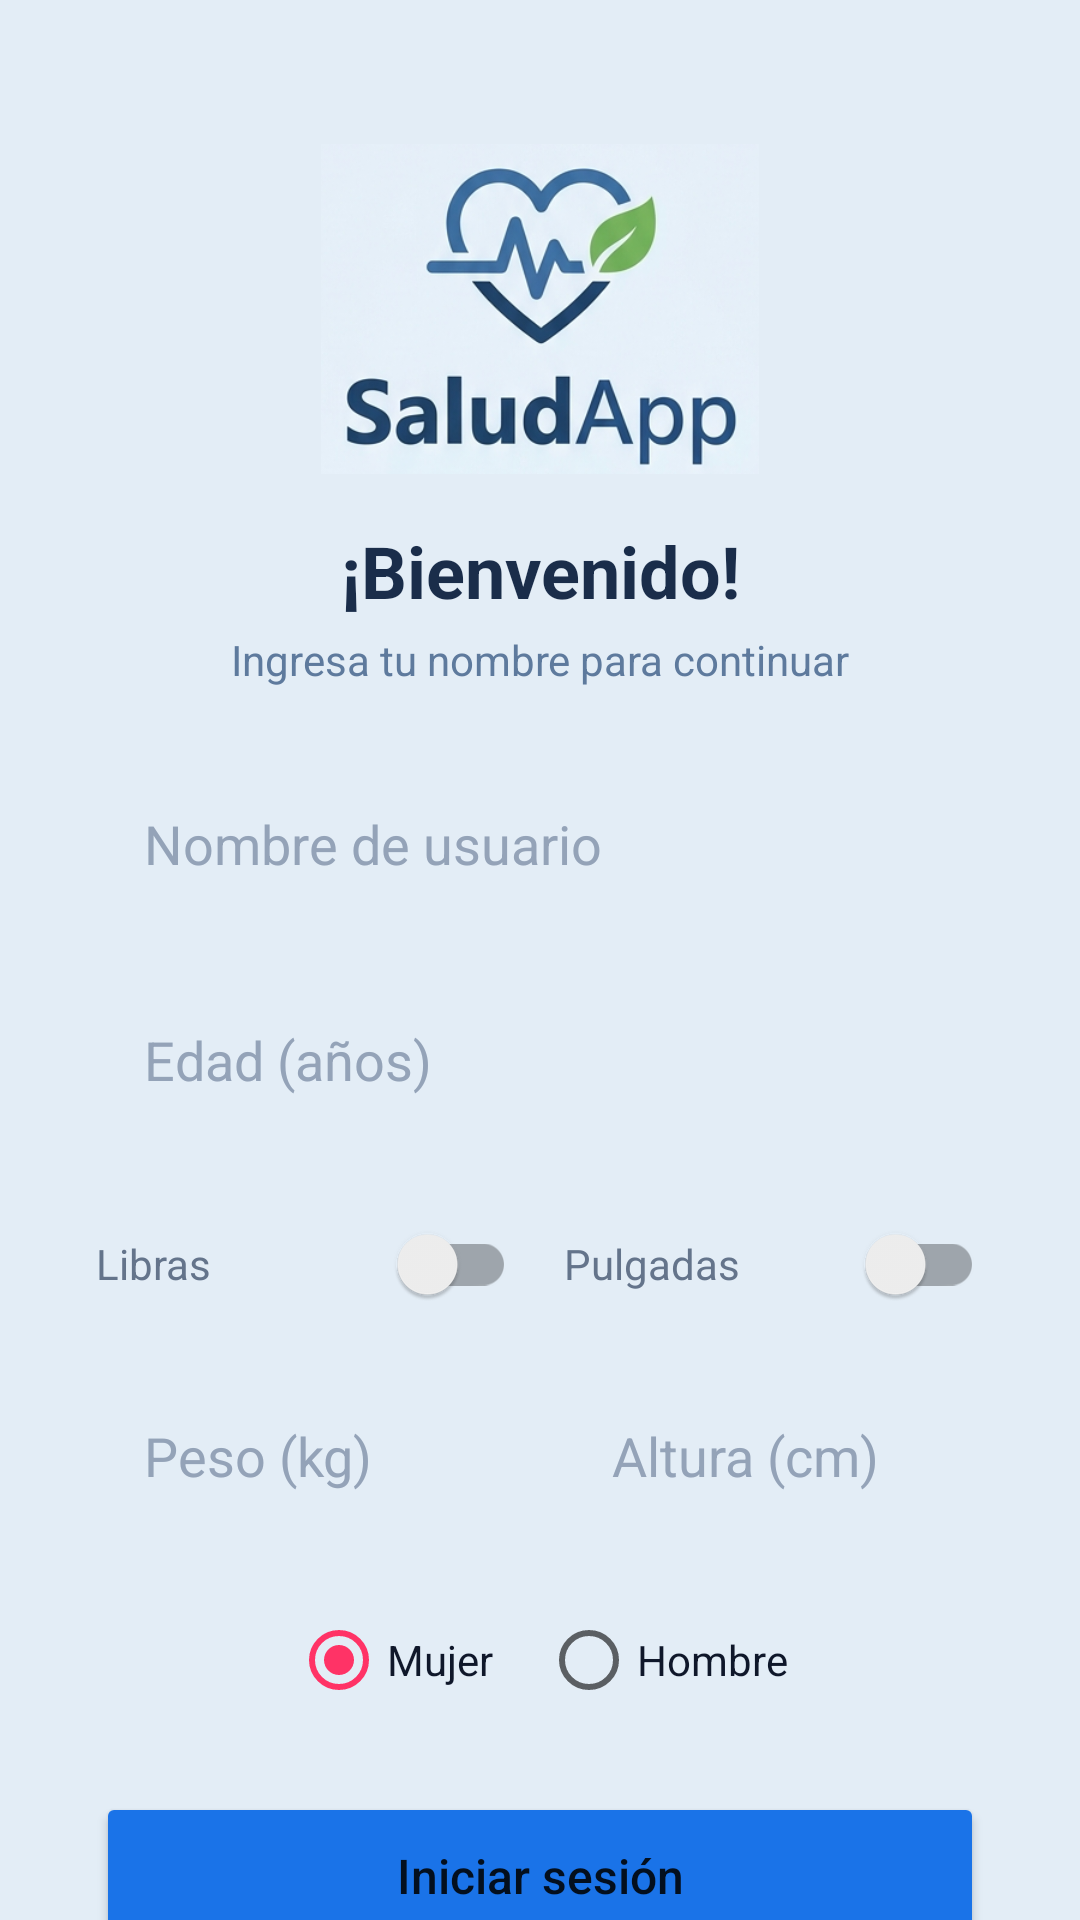

Android layout source for this screen:
<!-- AndroidManifest.xml: application theme Theme.Salud_App -->
<!-- res/layout/activity_login.xml -->
<?xml version="1.0" encoding="utf-8"?>
<androidx.constraintlayout.widget.ConstraintLayout xmlns:android="http://schemas.android.com/apk/res/android"
    xmlns:app="http://schemas.android.com/apk/res-auto"
    xmlns:tools="http://schemas.android.com/tools"
    android:layout_width="match_parent"
    android:layout_height="match_parent"
    android:background="#E3EDF6"
    tools:context=".LoginActivity">

    <ImageView
        android:id="@+id/ivLogoLogin"
        android:layout_width="0dp"
        android:layout_height="110dp"
        android:layout_marginTop="48dp"
        android:scaleType="centerInside"
        app:layout_constraintEnd_toEndOf="parent"
        app:layout_constraintStart_toStartOf="parent"
        app:layout_constraintTop_toTopOf="parent"
        app:srcCompat="@drawable/saludalogo" />

    <TextView
        android:id="@+id/tvBienvenida"
        android:layout_width="wrap_content"
        android:layout_height="wrap_content"
        android:layout_marginTop="16dp"
        android:text="¡Bienvenido!"
        android:textColor="#1A2D4A"
        android:textSize="24sp"
        android:textStyle="bold"
        app:layout_constraintEnd_toEndOf="parent"
        app:layout_constraintStart_toStartOf="parent"
        app:layout_constraintTop_toBottomOf="@id/ivLogoLogin" />

    <TextView
        android:id="@+id/tvSubBienvenida"
        android:layout_width="wrap_content"
        android:layout_height="wrap_content"
        android:layout_marginTop="4dp"
        android:text="Ingresa tu nombre para continuar"
        android:textColor="#5E7A9D"
        android:textSize="14sp"
        app:layout_constraintEnd_toEndOf="parent"
        app:layout_constraintStart_toStartOf="parent"
        app:layout_constraintTop_toBottomOf="@id/tvBienvenida" />

    <EditText
        android:id="@+id/etNombreUsuario"
        android:layout_width="0dp"
        android:layout_height="56dp"
        android:layout_marginStart="32dp"
        android:layout_marginTop="24dp"
        android:layout_marginEnd="32dp"
        android:background="@drawable/rounded_edittext"
        android:hint="Nombre de usuario"
        android:textColorHint="#94A3B8"
        android:textColor="#0F172A"
        android:inputType="textPersonName"
        android:paddingStart="16dp"
        android:paddingEnd="16dp"
        android:autofillHints="username"
        android:importantForAutofill="yes"
        app:layout_constraintEnd_toEndOf="parent"
        app:layout_constraintStart_toStartOf="parent"
        app:layout_constraintTop_toBottomOf="@id/tvSubBienvenida" />

    <EditText
        android:id="@+id/etEdadLogin"
        android:layout_width="0dp"
        android:layout_height="56dp"
        android:layout_marginStart="32dp"
        android:layout_marginTop="16dp"
        android:layout_marginEnd="32dp"
        android:background="@drawable/rounded_edittext"
        android:hint="Edad (años)"
        android:textColorHint="#94A3B8"
        android:textColor="#0F172A"
        android:inputType="number"
        android:paddingStart="16dp"
        android:paddingEnd="16dp"
        app:layout_constraintEnd_toEndOf="parent"
        app:layout_constraintStart_toStartOf="parent"
        app:layout_constraintTop_toBottomOf="@id/etNombreUsuario" />

    <LinearLayout
        android:id="@+id/llSwitchesLogin"
        android:layout_width="0dp"
        android:layout_height="wrap_content"
        android:layout_marginStart="32dp"
        android:layout_marginTop="16dp"
        android:layout_marginEnd="32dp"
        android:orientation="horizontal"
        android:gravity="center"
        app:layout_constraintEnd_toEndOf="parent"
        app:layout_constraintStart_toStartOf="parent"
        app:layout_constraintTop_toBottomOf="@id/etEdadLogin">

        <androidx.appcompat.widget.SwitchCompat
            android:id="@+id/swPesoUnitLogin"
            android:layout_width="0dp"
            android:layout_height="wrap_content"
            android:layout_weight="1"
            android:text="Libras"
            android:textColor="#64748B" />

        <androidx.appcompat.widget.SwitchCompat
            android:id="@+id/swEstaturaUnitLogin"
            android:layout_width="0dp"
            android:layout_height="wrap_content"
            android:layout_weight="1"
            android:layout_marginStart="16dp"
            android:text="Pulgadas"
            android:textColor="#64748B" />
    </LinearLayout>

    <LinearLayout
        android:id="@+id/llMedidasLogin"
        android:layout_width="0dp"
        android:layout_height="wrap_content"
        android:layout_marginStart="32dp"
        android:layout_marginTop="12dp"
        android:layout_marginEnd="32dp"
        android:orientation="horizontal"
        app:layout_constraintEnd_toEndOf="parent"
        app:layout_constraintStart_toStartOf="parent"
        app:layout_constraintTop_toBottomOf="@id/llSwitchesLogin">

        <EditText
            android:id="@+id/etPesoLogin"
            android:layout_width="0dp"
            android:layout_height="56dp"
            android:layout_weight="1"
            android:layout_marginEnd="8dp"
            android:background="@drawable/rounded_edittext"
            android:hint="Peso (kg)"
            android:textColorHint="#94A3B8"
            android:textColor="#0F172A"
            android:inputType="numberDecimal"
            android:paddingStart="16dp"
            android:paddingEnd="16dp" />

        <EditText
            android:id="@+id/etAlturaLogin"
            android:layout_width="0dp"
            android:layout_height="56dp"
            android:layout_weight="1"
            android:layout_marginStart="8dp"
            android:background="@drawable/rounded_edittext"
            android:hint="Altura (cm)"
            android:textColorHint="#94A3B8"
            android:textColor="#0F172A"
            android:inputType="numberDecimal"
            android:paddingStart="16dp"
            android:paddingEnd="16dp" />
    </LinearLayout>

    <RadioGroup
        android:id="@+id/rgGeneroLogin"
        android:layout_width="0dp"
        android:layout_height="wrap_content"
        android:layout_marginStart="32dp"
        android:layout_marginTop="16dp"
        android:layout_marginEnd="32dp"
        android:orientation="horizontal"
        android:gravity="center"
        app:layout_constraintEnd_toEndOf="parent"
        app:layout_constraintStart_toStartOf="parent"
        app:layout_constraintTop_toBottomOf="@id/llMedidasLogin">

        <RadioButton
            android:id="@+id/rbMujerLogin"
            android:layout_width="wrap_content"
            android:layout_height="wrap_content"
            android:layout_marginEnd="16dp"
            android:text="Mujer"
            android:textColor="#0F172A"
            android:checked="true" />

        <RadioButton
            android:id="@+id/rbHombreLogin"
            android:layout_width="wrap_content"
            android:layout_height="wrap_content"
            android:textColor="#0F172A"
            android:text="Hombre" />
    </RadioGroup>

    <Button
        android:id="@+id/btnIniciarSesion"
        android:layout_width="0dp"
        android:layout_height="56dp"
        android:layout_marginStart="32dp"
        android:layout_marginTop="20dp"
        android:layout_marginEnd="32dp"
        android:backgroundTint="#1A73E8"
        android:text="Iniciar sesión"
        android:textAllCaps="false"
        android:textSize="16sp"
        app:cornerRadius="16dp"
        app:layout_constraintEnd_toEndOf="parent"
        app:layout_constraintStart_toStartOf="parent"
        app:layout_constraintTop_toBottomOf="@id/rgGeneroLogin" />

    <TextView
        android:id="@+id/tvAyudaLogin"
        android:layout_width="0dp"
        android:layout_height="wrap_content"
        android:layout_marginStart="32dp"
        android:layout_marginTop="16dp"
        android:layout_marginEnd="32dp"
        android:gravity="center"
        android:text="No necesitas contraseña: solo tu nombre para personalizar la app en este dispositivo."
        android:textColor="#94A3B8"
        android:textSize="12sp"
        app:layout_constraintEnd_toEndOf="parent"
        app:layout_constraintStart_toStartOf="parent"
        app:layout_constraintTop_toBottomOf="@id/btnIniciarSesion" />

</androidx.constraintlayout.widget.ConstraintLayout>
<!-- resources referenced by this layout -->
<resources>
  <!-- drawable saludalogo: png bitmap (drawable, 116993 bytes) -->
  <style name="Theme.Salud_App" parent="Theme.MaterialComponents.Light.NoActionBar">
          
          <item name="colorPrimary">@color/colorPrimary</item>
          <item name="colorOnPrimary">@color/colorOnPrimary</item>
          
          <item name="colorSecondary">@color/colorSecondary</item>
          <item name="colorOnSecondary">@color/colorOnSecondary</item>
          
          <item name="android:colorBackground">@color/colorBackground</item>
          <item name="colorSurface">@color/colorSurface</item>
          <item name="colorOnSurface">@color/colorOnSurface</item>
          
          
          <item name="android:statusBarColor">@color/colorBackground</item>
          <item name="android:windowLightStatusBar">true</item>
          
          
          <item name="cornerFamily">rounded</item>
          <item name="cornerSize">16dp</item>
      </style>
  <color name="colorPrimary">#1A73E8</color>
  <color name="colorOnPrimary">#FFFFFF</color>
  <color name="colorSecondary">#FF3366</color>
  <color name="colorOnSecondary">#FFFFFF</color>
  <color name="colorBackground">#F8F9FA</color>
  <color name="colorSurface">#FFFFFF</color>
  <color name="colorOnSurface">#202124</color>
</resources>
